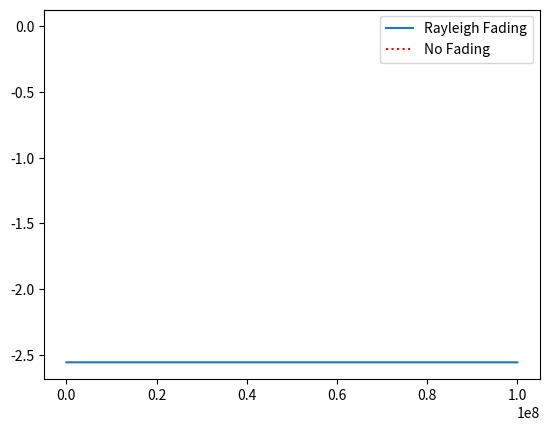

Python code for this plot:
import numpy as np
import matplotlib.pyplot as plt
from scipy.fft import fft, ifft
import os  
os.system ("cls")

# Simulation Params, feel free to tweak these 
Fs = 0.001      # sample rate of simulation
Ts=1/Fs
N = 100000     # number of amostras to sum 
fd =5          #Maximum Doppler shift (Hz) 
t = np.arange(0,N)*Ts       # time vector. (start, stop, step) 
n=100
X = np.zeros(len(t))
Y = np.zeros(len(t))
#Fs/fd
mu=0
sigma=1
for i in range(n):  
    X= X + np.random.normal(mu, sigma)
    Y= Y + np.random.normal(mu, sigma)
s=np.sqrt(1/(np.pi*fd*np.sqrt(1-0.3**2)))
print(s)    
#Para a variavel x:
out1x = fft(X)
out2x = out1x*s
out3x = ifft(out2x).real
out4x = out3x**2  
#Para a variavel y: 
out1y = fft(Y)
out2y = out1y*s 
out3y = ifft(out2y).real
out4y = out3y**2
Y= Y + out4y 
print(np.size(Y))
z = (1/np.sqrt(n)) * (X + 1j*Y) # this is what you would actually use when simulating the channel
print(np.size(z))
z_mag = np.abs(z) # take magnitude for the sake of plotting
z_mag_dB = 10*np.log10(z_mag) # convert to dB

print((z_mag_dB))
print((t))
# Plot fading over time
plt.plot(t, z_mag_dB)
plt.plot([0, 1], [0, 0], ':r') # 0 dB
plt.legend(['Rayleigh Fading', 'No Fading'])
#plt.axis([0, 1, -15, 5])
plt.show()